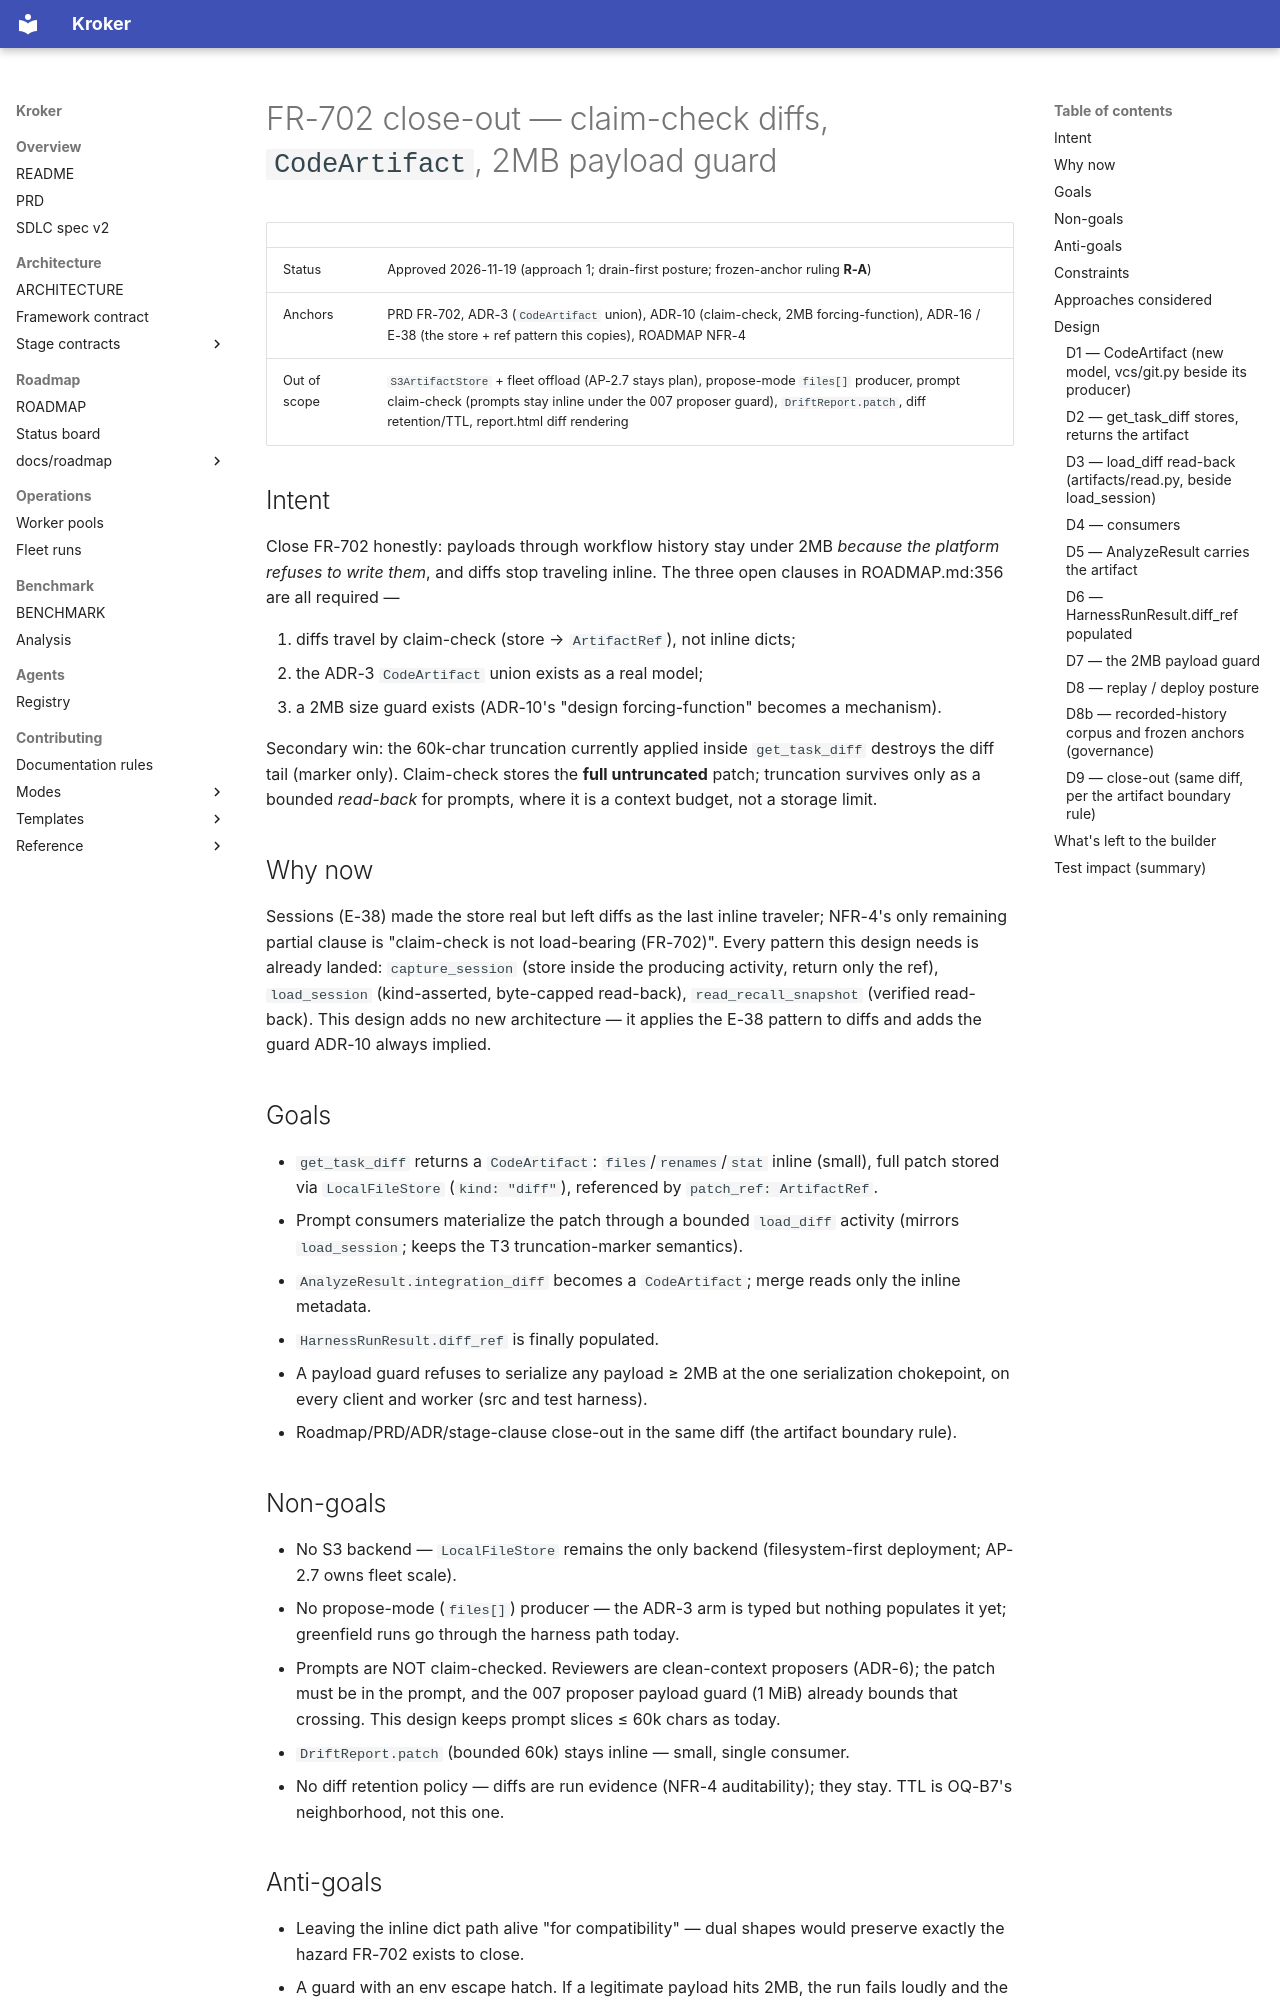

repository: Kit-Kroker/Kroker · page: superpowers/specs/2026-11-19-fr702-claim-check-diffs-design/index.html · generator: mkdocs

# FR-702 close-out — claim-check diffs, `CodeArtifact`, 2MB payload guard

| | |
|---|---|
| Status | Approved 2026-11-19 (approach 1; drain-first posture; frozen-anchor ruling **R-A**) |
| Anchors | PRD FR-702, ADR-3 (`CodeArtifact` union), ADR-10 (claim-check, 2MB forcing-function), ADR-16 / E-38 (the store + ref pattern this copies), ROADMAP NFR-4 |
| Out of scope | `S3ArtifactStore` + fleet offload (AP-2.7 stays plan), propose-mode `files[]` producer, prompt claim-check (prompts stay inline under the 007 proposer guard), `DriftReport.patch`, diff retention/TTL, report.html diff rendering |

## Intent

Close FR-702 honestly: payloads through workflow history stay under 2MB
*because the platform refuses to write them*, and diffs stop traveling inline.
The three open clauses in ROADMAP.md:356 are all required —

1. diffs travel by claim-check (store → `ArtifactRef`), not inline dicts;
2. the ADR-3 `CodeArtifact` union exists as a real model;
3. a 2MB size guard exists (ADR-10's "design forcing-function" becomes a
   mechanism).

Secondary win: the 60k-char truncation currently applied inside
`get_task_diff` destroys the diff tail (marker only). Claim-check stores the
**full untruncated** patch; truncation survives only as a bounded *read-back*
for prompts, where it is a context budget, not a storage limit.

## Why now

Sessions (E-38) made the store real but left diffs as the last inline
traveler; NFR-4's only remaining partial clause is "claim-check is not
load-bearing (FR-702)". Every pattern this design needs is already landed:
`capture_session` (store inside the producing activity, return only the ref),
`load_session` (kind-asserted, byte-capped read-back), `read_recall_snapshot`
(verified read-back). This design adds no new architecture — it applies the
E-38 pattern to diffs and adds the guard ADR-10 always implied.

## Goals

- `get_task_diff` returns a `CodeArtifact`: `files`/`renames`/`stat` inline
  (small), full patch stored via `LocalFileStore` (`kind: "diff"`), referenced
  by `patch_ref: ArtifactRef`.
- Prompt consumers materialize the patch through a bounded `load_diff`
  activity (mirrors `load_session`; keeps the T3 truncation-marker semantics).
- `AnalyzeResult.integration_diff` becomes a `CodeArtifact`; merge reads only
  the inline metadata.
- `HarnessRunResult.diff_ref` is finally populated.
- A payload guard refuses to serialize any payload ≥ 2MB at the one
  serialization chokepoint, on every client and worker (src and test harness).
- Roadmap/PRD/ADR/stage-clause close-out in the same diff (the artifact
  boundary rule).

## Non-goals

- No S3 backend — `LocalFileStore` remains the only backend (filesystem-first
  deployment; AP-2.7 owns fleet scale).
- No propose-mode (`files[]`) producer — the ADR-3 arm is typed but nothing
  populates it yet; greenfield runs go through the harness path today.
- Prompts are NOT claim-checked. Reviewers are clean-context proposers
  (ADR-6); the patch must be in the prompt, and the 007 proposer payload
  guard (1 MiB) already bounds that crossing. This design keeps prompt slices
  ≤ 60k chars as today.
- `DriftReport.patch` (bounded 60k) stays inline — small, single consumer.
- No diff retention policy — diffs are run evidence (NFR-4 auditability);
  they stay. TTL is OQ-B7's neighborhood, not this one.

## Anti-goals

- Leaving the inline dict path alive "for compatibility" — dual shapes would
  preserve exactly the hazard FR-702 exists to close.
- A guard with an env escape hatch. If a legitimate payload hits 2MB, the run
  fails loudly and the payload gets claim-checked — that is the discipline.
